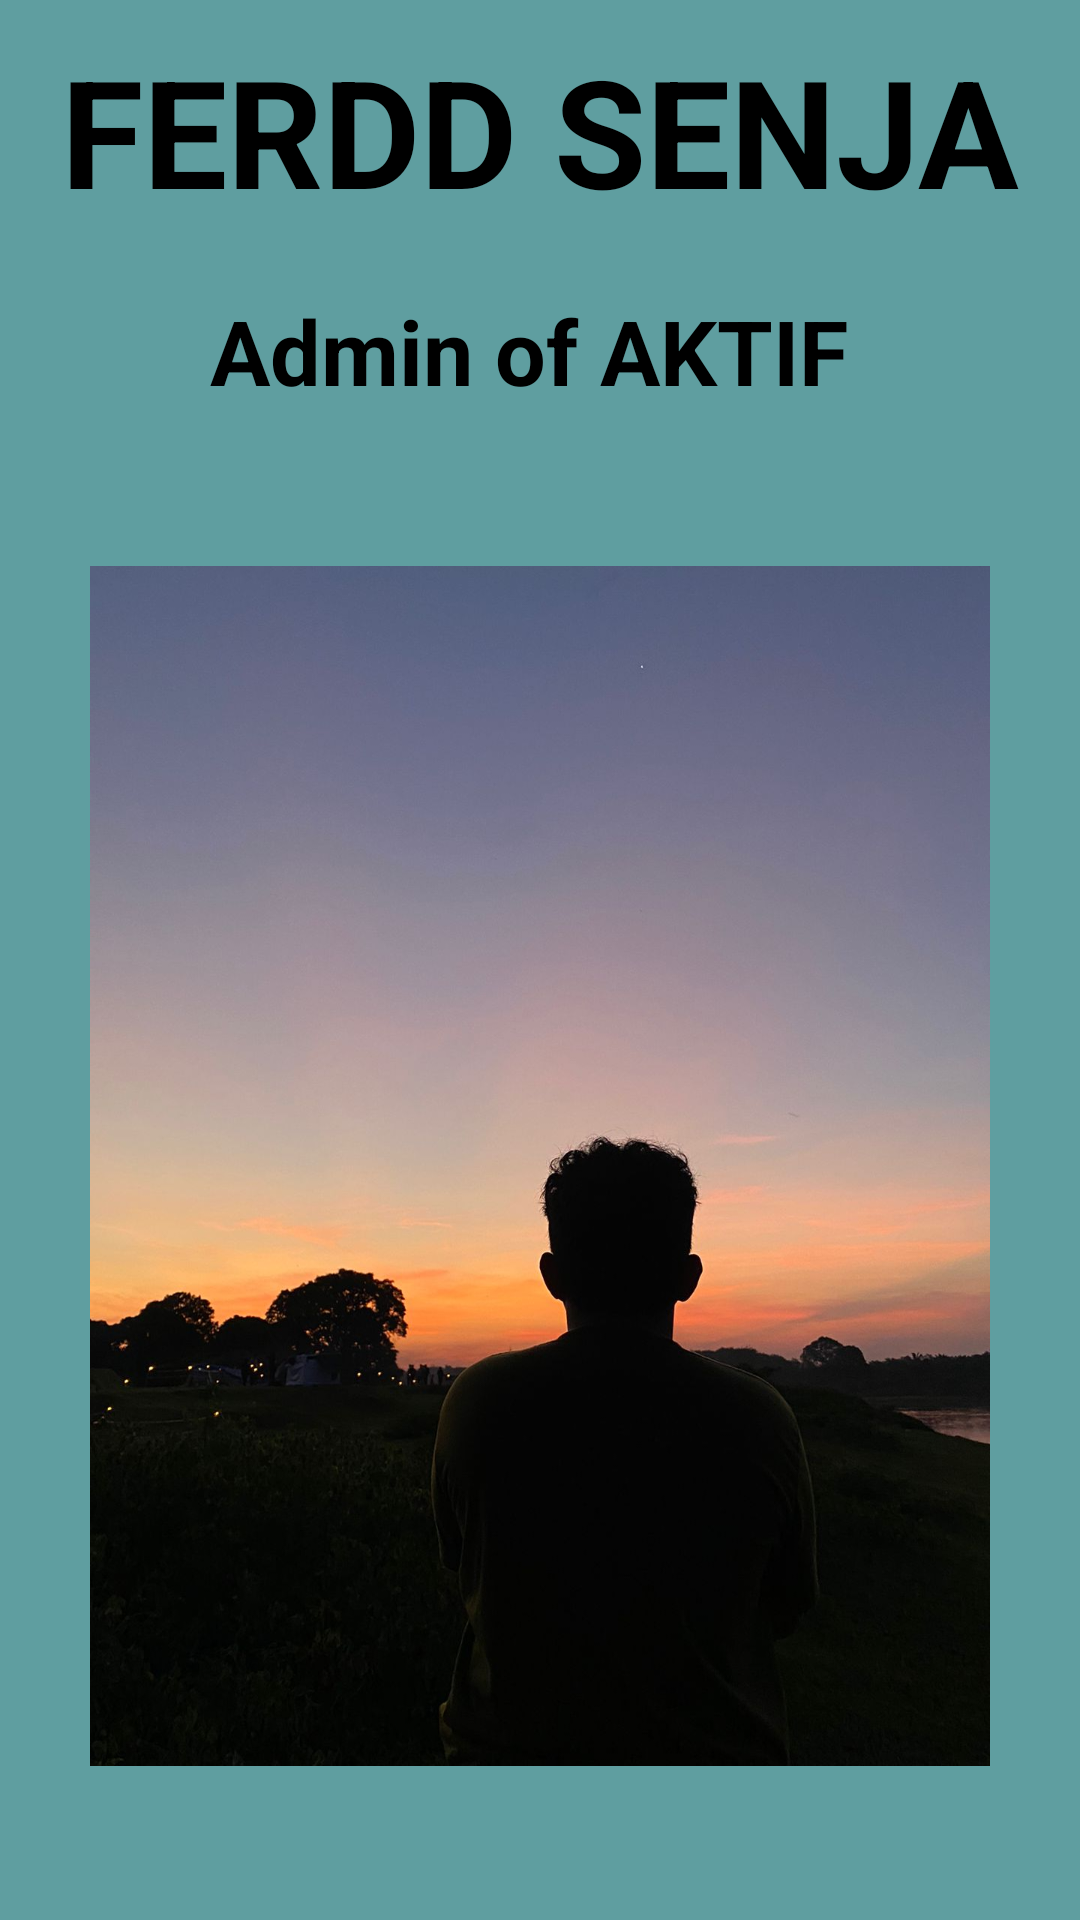

Layout XML and referenced resources for this Android screen:
<!-- AndroidManifest.xml: application theme Theme.UTS_PEMOGRAMAN_BERGERAK -->
<!-- res/layout/activity_ferdd.xml -->
<?xml version="1.0" encoding="utf-8"?>
<androidx.constraintlayout.widget.ConstraintLayout xmlns:android="http://schemas.android.com/apk/res/android"
    xmlns:app="http://schemas.android.com/apk/res-auto"
    xmlns:tools="http://schemas.android.com/tools"
    android:layout_width="match_parent"
    android:layout_height="match_parent"
    android:background="#5F9EA0"
    tools:context=".ferdd">

    <LinearLayout
        android:layout_width="match_parent"
        android:layout_height="match_parent"
        android:orientation="vertical">

        <TextView
            android:layout_width="match_parent"
            android:layout_height="wrap_content"
            android:text="FERDD SENJA"
            android:textColor="@color/black"
            android:textStyle="bold"
            android:textSize="50dp"
            android:paddingTop="10dp"
            android:gravity="center"/>

        <TextView
            android:layout_width="match_parent"
            android:layout_height="wrap_content"
            android:text="Admin of AKTIF "
            android:textStyle="bold"
            android:textColor="@color/black"
            android:textSize="30dp"
            android:paddingTop="20dp"
            android:gravity="center"/>


        <ImageView
            android:layout_width="wrap_content"
            android:layout_height="wrap_content"
            android:src="@drawable/ferdd_senja"
            android:layout_marginLeft="30dp"
            android:layout_marginRight="30dp"/>

    </LinearLayout>

</androidx.constraintlayout.widget.ConstraintLayout>
<!-- resources referenced by this layout -->
<resources>
  <!-- drawable ferdd_senja: jpeg bitmap (drawable, 87465 bytes) -->
  <style name="Theme.UTS_PEMOGRAMAN_BERGERAK" parent="Theme.MaterialComponents.DayNight.DarkActionBar">
          
          <item name="colorPrimary">@color/purple_500</item>
          <item name="colorPrimaryVariant">@color/purple_700</item>
          <item name="colorOnPrimary">@color/white</item>
          
          <item name="colorSecondary">@color/teal_200</item>
          <item name="colorSecondaryVariant">@color/teal_700</item>
          <item name="colorOnSecondary">@color/black</item>
          
          <item name="android:statusBarColor">?attr/colorPrimaryVariant</item>
          
      </style>
  <!-- not gathered from this repository: default colours our renderer supplied (Android Studio template values) -->
  <color name="purple_500">#FF6200EE</color>
  <color name="purple_700">#FF3700B3</color>
  <color name="teal_200">#FF03DAC5</color>
  <color name="teal_700">#FF018786</color>
  <color name="black">#FF000000</color>
  <color name="white">#FFFFFFFF</color>
</resources>
